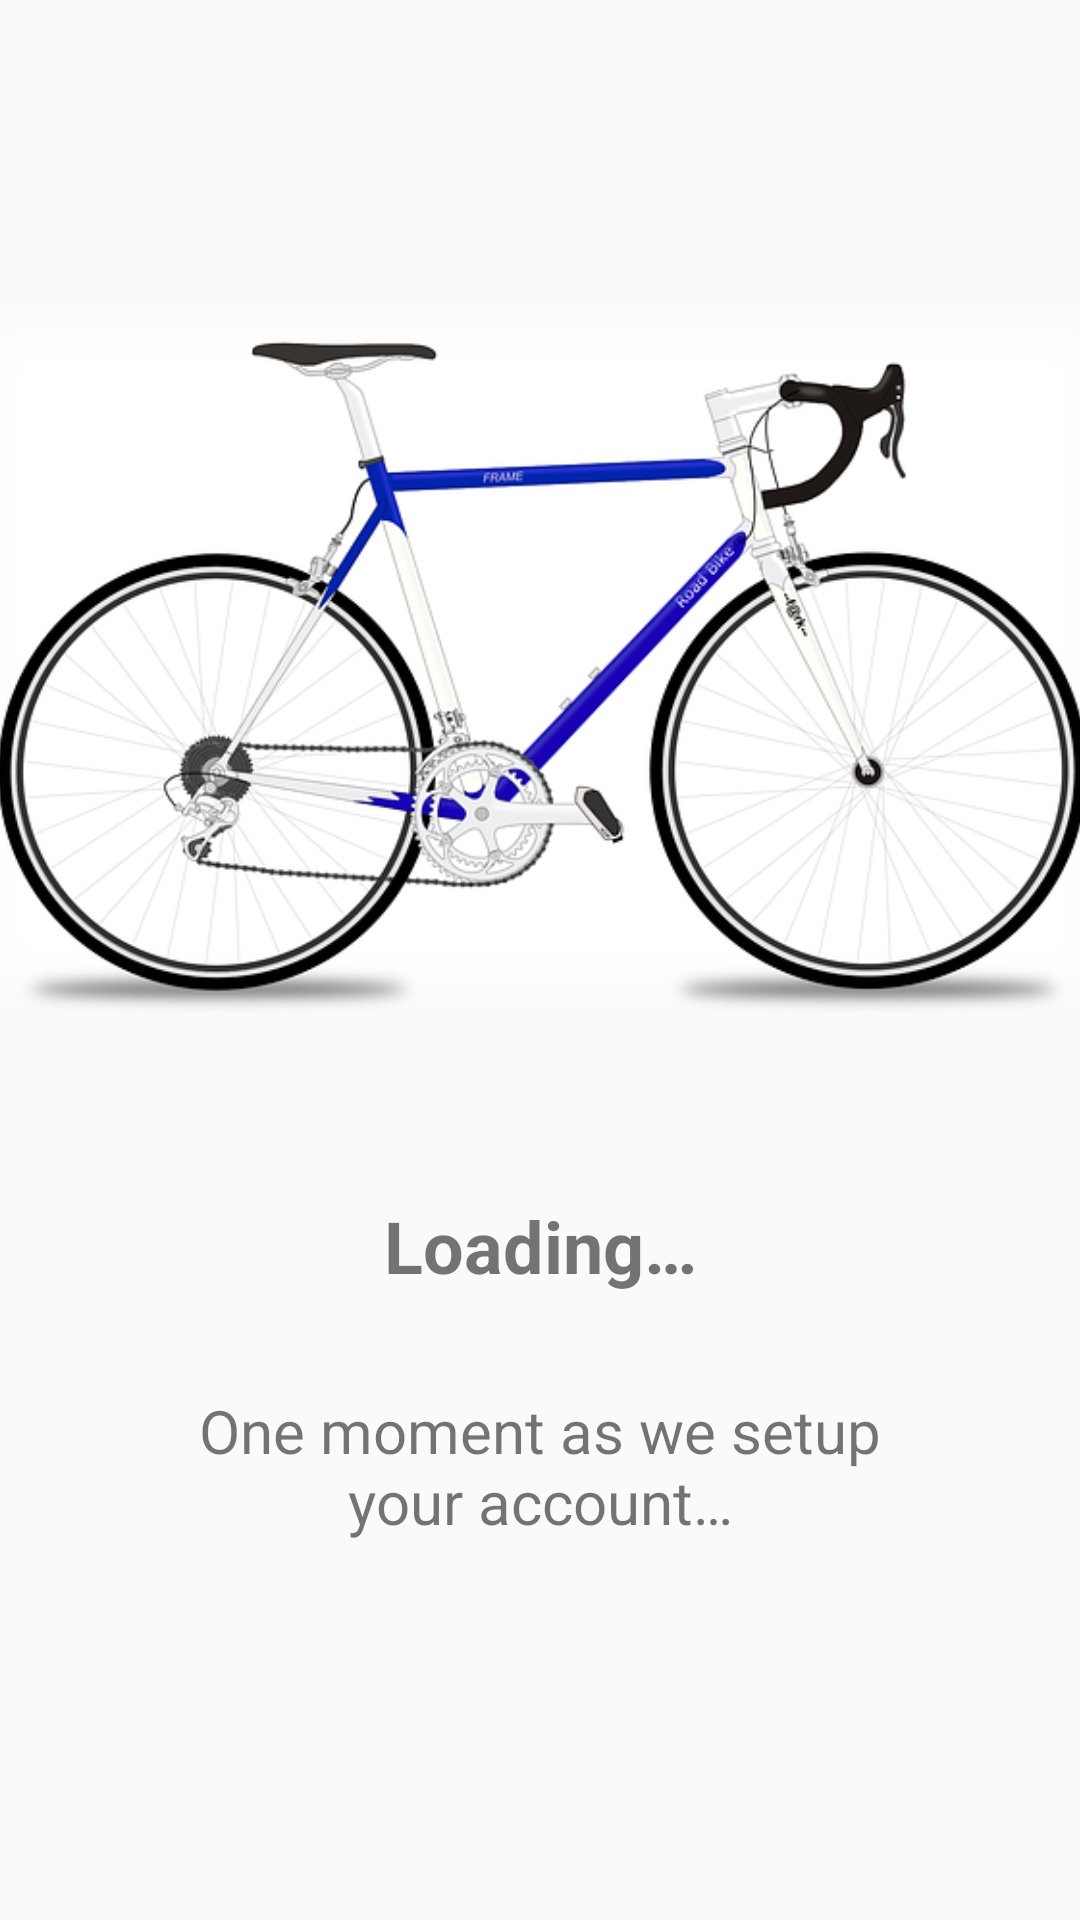

Android layout source for this screen:
<!-- AndroidManifest.xml: application theme Theme.BikeKollective -->
<!-- res/layout/account_setup_activity.xml -->
<?xml version="1.0" encoding="utf-8"?>
<androidx.constraintlayout.widget.ConstraintLayout xmlns:android="http://schemas.android.com/apk/res/android"
    xmlns:app="http://schemas.android.com/apk/res-auto"
    xmlns:tools="http://schemas.android.com/tools"
    android:layout_width="match_parent"
    android:layout_height="match_parent">

    <ImageView
        android:id="@+id/account_setup_splash_image"
        android:layout_width="411dp"
        android:layout_height="337dp"
        android:layout_marginTop="50dp"
        android:contentDescription="blue sport bike"
        app:layout_constraintEnd_toEndOf="parent"
        app:layout_constraintStart_toStartOf="parent"
        app:layout_constraintTop_toTopOf="parent"
        app:srcCompat="@drawable/blue_bike_sport" />

    <TextView
        android:id="@+id/account_setup_header"
        android:layout_width="wrap_content"
        android:layout_height="wrap_content"
        android:layout_marginTop="12dp"
        android:text="@string/account_setup_header"
        android:textAlignment="center"
        android:textAllCaps="false"
        android:textSize="24sp"
        android:textStyle="bold"
        app:layout_constraintEnd_toEndOf="parent"
        app:layout_constraintStart_toStartOf="parent"
        app:layout_constraintTop_toBottomOf="@+id/account_setup_splash_image" />

    <TextView
        android:id="@+id/account_setup_text"
        android:layout_width="261dp"
        android:layout_height="57dp"
        android:layout_marginTop="32dp"
        android:text="@string/account_setup_text"
        android:textAlignment="center"
        android:textSize="20sp"
        app:layout_constraintEnd_toEndOf="parent"
        app:layout_constraintStart_toStartOf="parent"
        app:layout_constraintTop_toBottomOf="@+id/account_setup_header" />
</androidx.constraintlayout.widget.ConstraintLayout>
<!-- resources referenced by this layout -->
<resources>
  <!-- drawable blue_bike_sport: png bitmap (drawable, 152070 bytes) -->
  <string name="account_setup_header">Loading…</string>
  <string name="account_setup_text">One moment as we setup your account…</string>
  <style name="Theme.BikeKollective" parent="Theme.MaterialComponents.DayNight.DarkActionBar.Bridge">
          
          <item name="colorPrimary">@color/purple_500</item>
          <item name="colorPrimaryVariant">@color/purple_700</item>
          <item name="colorOnPrimary">@color/white</item>
          
          <item name="colorSecondary">@color/teal_200</item>
          <item name="colorSecondaryVariant">@color/teal_700</item>
          <item name="colorOnSecondary">@color/black</item>
          
          <item name="android:statusBarColor">?attr/colorPrimaryVariant</item>
          
          <item name="chipStyle">@style/Widget.MaterialComponents.Chip.Action</item>
      </style>
  <color name="purple_500">#FF6200EE</color>
  <color name="purple_700">#FF3700B3</color>
  <color name="white">#FFFFFFFF</color>
  <color name="teal_200">#FF03DAC5</color>
  <color name="teal_700">#FF018786</color>
  <color name="black">#FF000000</color>
</resources>
